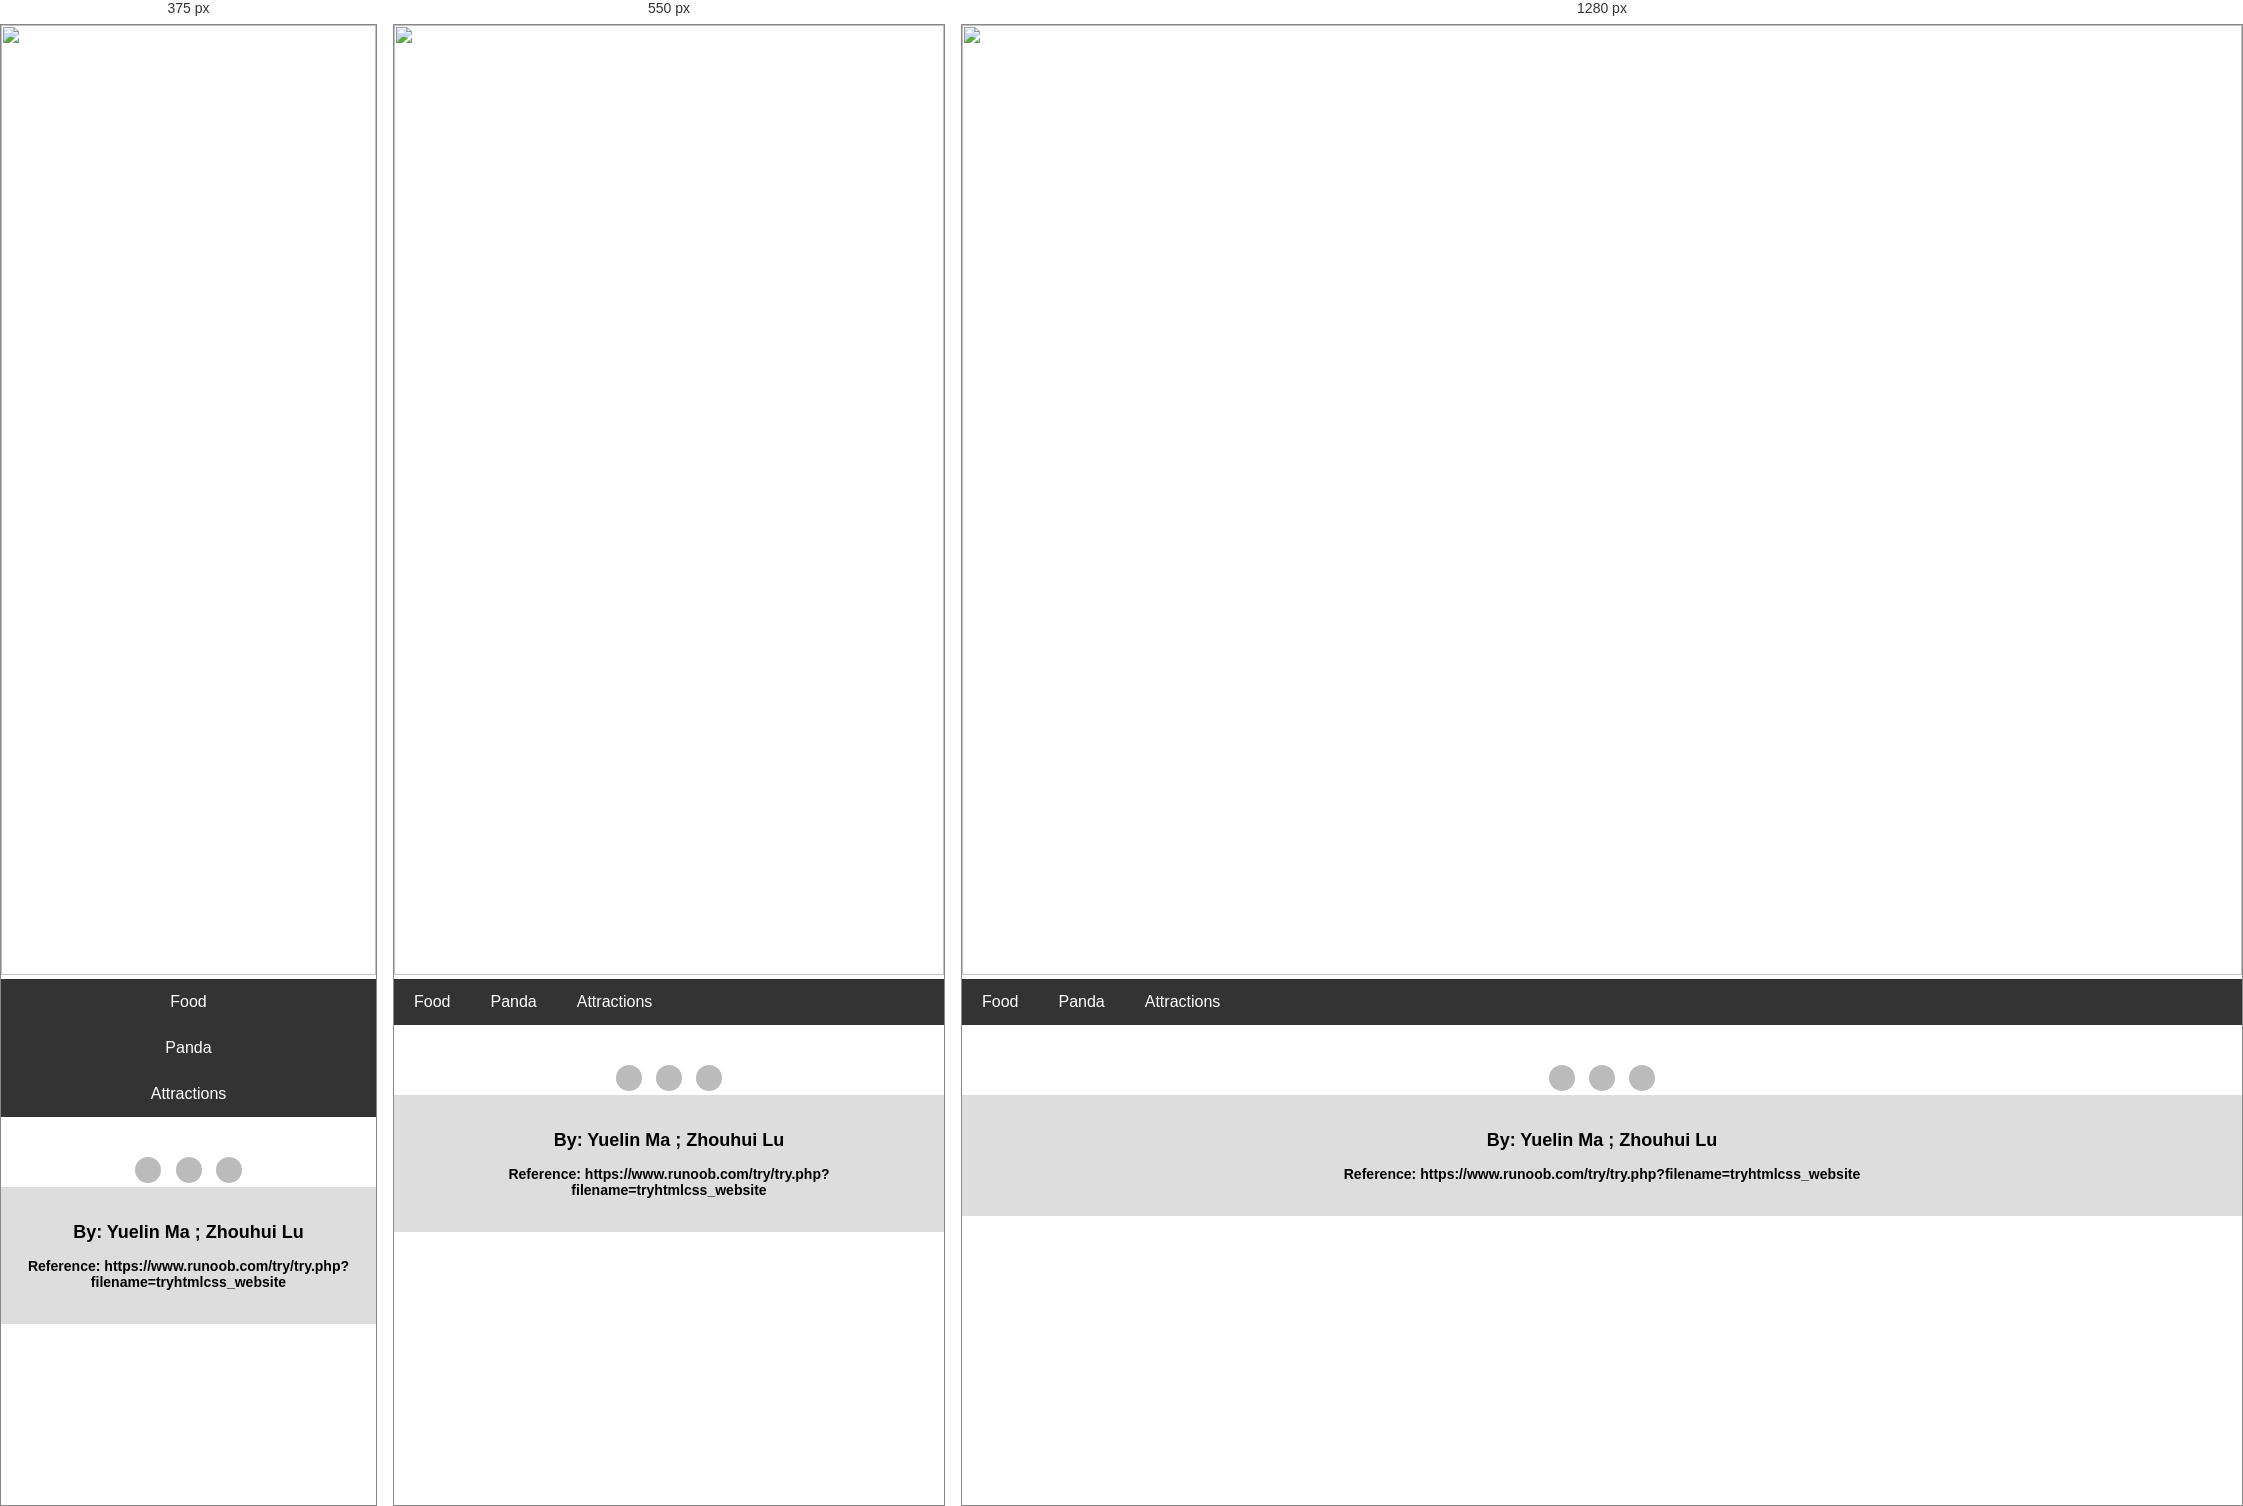
Rendered at 375 px, 550 px and 1280 px, left to right.

<!-- file: homepage.html -->
<!DOCTYPE html>
<html>
<head>
  <meta name='viewpoint' content='width=device-width, initial-scale=1.0'>
  <title>Discover the Beauty of China</title>
  <link href='style.css' rel='stylesheet'>
</head>

<body>
  <!--Picture on the top-->
      <div>
        <img src="images/Background.png", height="950px", width="100%">
      </div>


  <!--menu-->
  <div class='navbar'>
  <a href='Food.html'>Food</a>
  <a href='Panda.html'>Panda</a>
  <a href='Attractions.html'>Attractions</a>
  </div>

 <!--Three pictures-->
 <div >
  <div class='row'>
    <div class='main'>
      <div align="center">
        <div class="mySlides fade">
          <a href="Food.html">
          <img src="images/Food.jpg", height="700",width="900">
        </a>
        </div>

        <div class="mySlides fade">
          <a href="Panda.html">
          <img src="images/Panda.jpg", height="700",width="900">
        </a>
        </div>

        <div class="mySlides fade">
          <a href="Attractions.html">
          <img src="images/Scence.jpg", height="700",width="900">
        </a>
        </div>
      </div>
    </div>
  </div>
</div>

  <div style="text-align:center">
    <span class="dot"></span>
    <span class="dot"></span>
    <span class="dot"></span>
  </div>



  <div class="footer">
    <h2>By: Yuelin Ma ; Zhouhui Lu</h2>
    <h3>Reference: https://www.runoob.com/try/try.php?filename=tryhtmlcss_website</h3>
  </div>


  <script src='homepage.js'></script>


</body>
</html>


/* @media block from style.css */
@media screen and (max-width: 700px) {
    .row {
        flex-direction: column;
    }
}

/* @media block from style.css */
@media screen and (max-width: 400px) {
    .navbar a {
        float: none;
        width: 100%;
    }
}